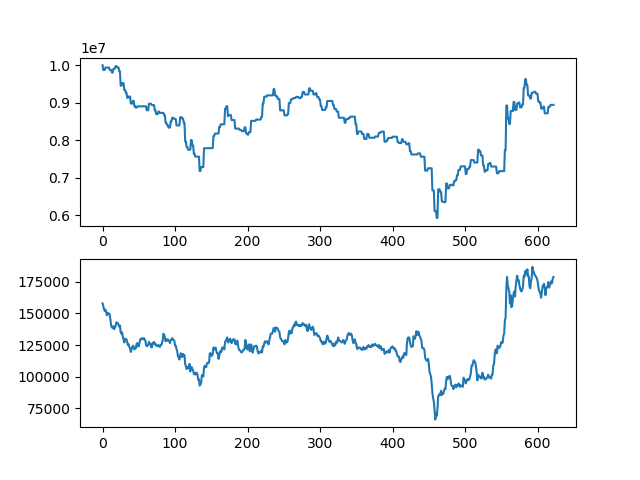

Data behind this chart, as committed beside it:
asset, close
10000000, 158000
9874000, 156000
9874000, 153500
9874000, 152000
9938000, 153000
9938000, 151000
9938000, 148500
9938000, 150500
9938000, 149500
9938000, 150000
9872000, 149000
9872000, 144500
9872000, 140000
9802000, 139000
9802000, 138500
9907000, 140000
9907000, 137500
9907000, 139000
9978000, 140000
9978000, 143000
9943500, 142500
9943500, 142500
9943500, 141000
9838500, 139500
9838500, 140500
9453500, 135000
9453500, 134000
9523500, 135000
9523500, 131500
9523500, 129500
9341000, 127000
9341000, 130000
9270000, 129000
9270000, 129500
9128000, 127500
9128000, 125000
9164500, 125500
9164500, 123500
9164500, 122000
8977000, 119500
8977000, 121500
8977000, 123500
9049000, 124500
9049000, 123500
8903000, 121500
8903000, 123000
8867000, 122500
8867000, 126000
8902000, 126500
8902000, 124000
8902000, 124000
8902000, 127000
8902000, 129500
8902000, 129500
8902000, 130500
8902000, 130000
8902000, 129500
8902000, 130500
8902000, 129500
8902000, 128500
... 563 more rows
